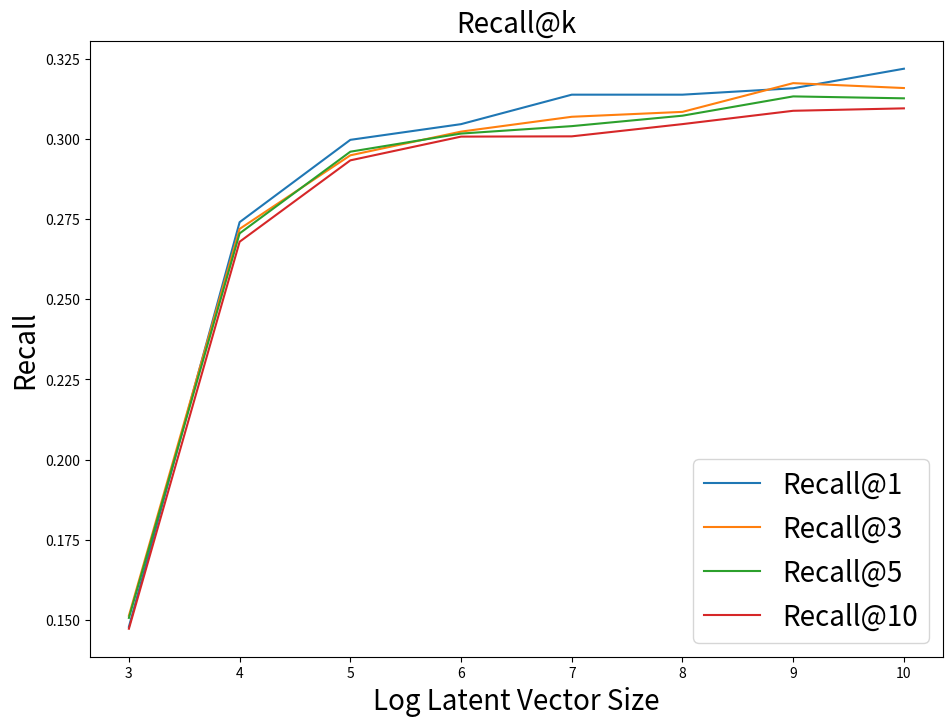
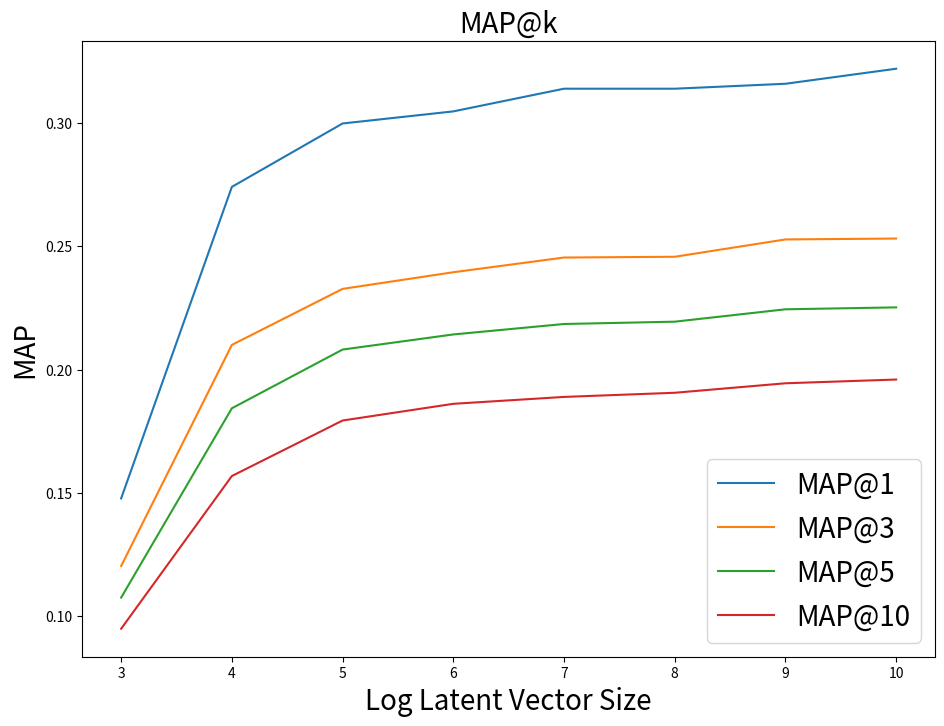
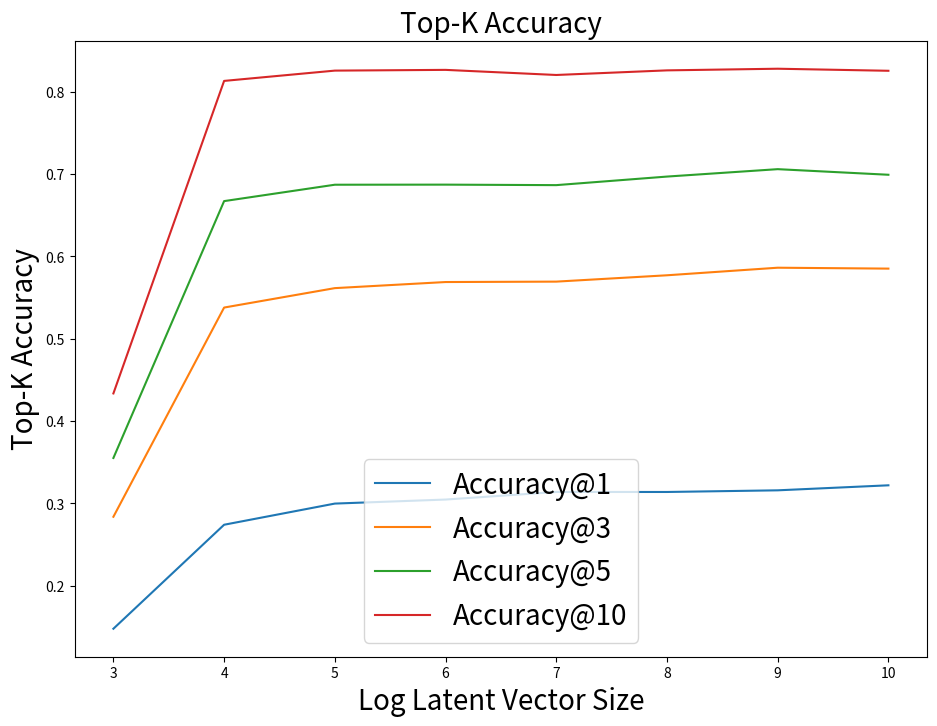
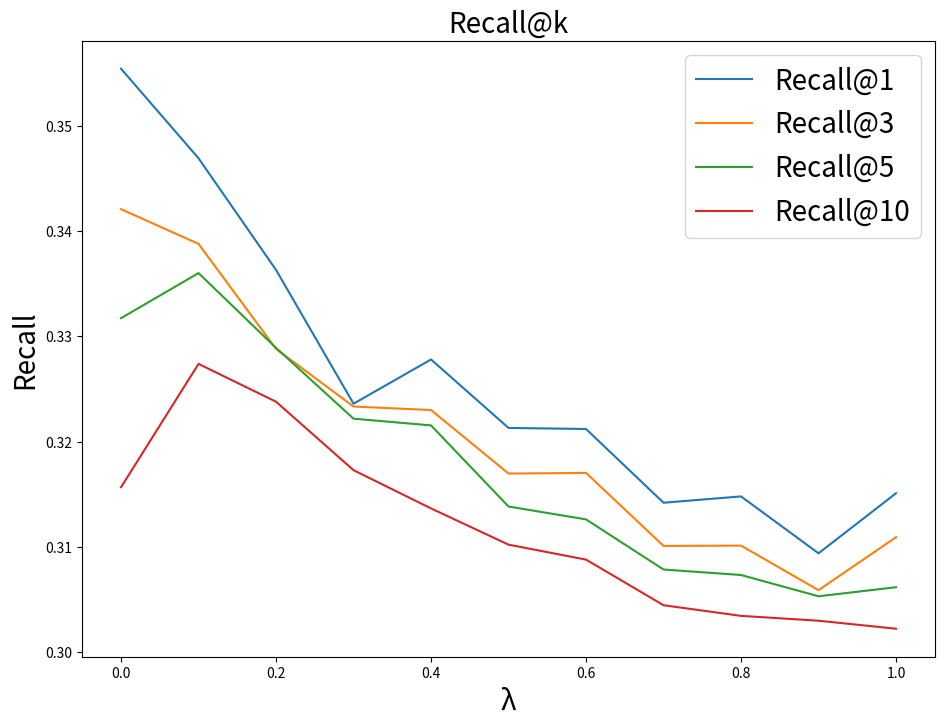
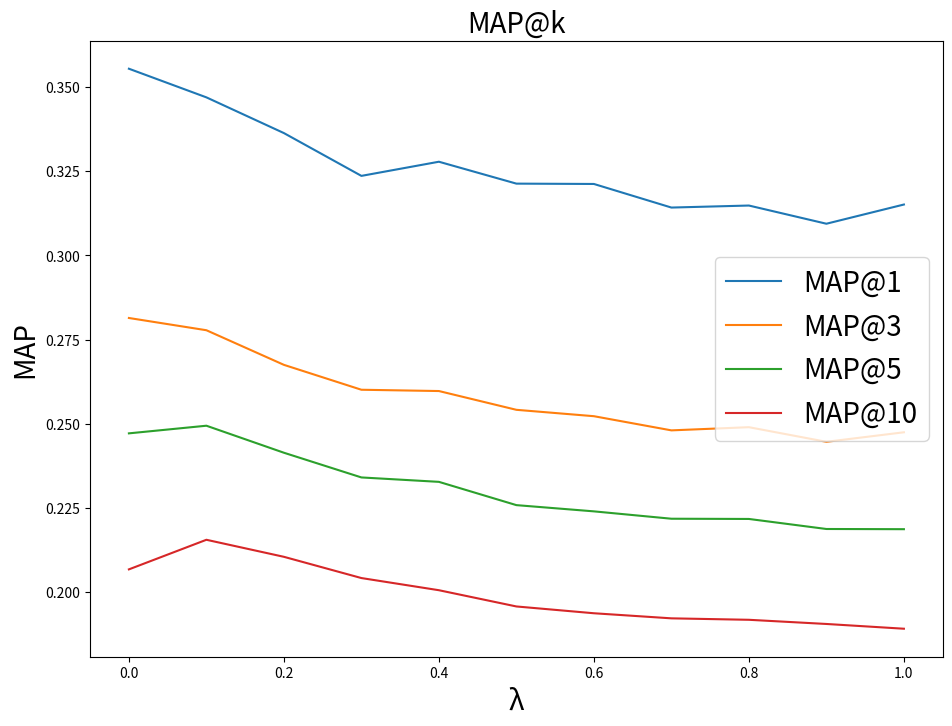
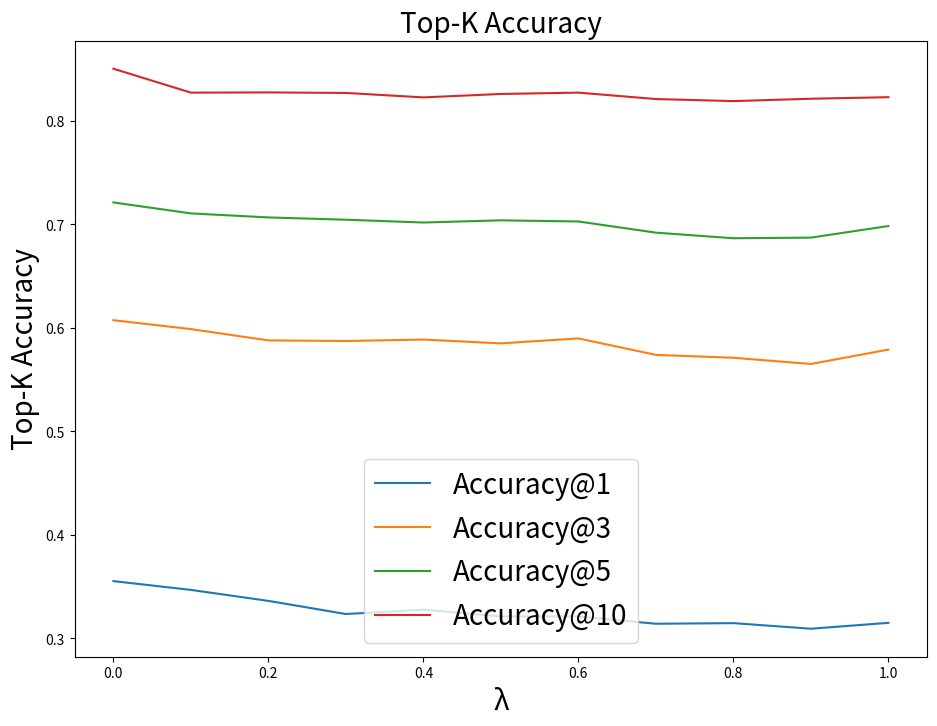

Write the Python code that produced these figures, in order.
import numpy as np
import matplotlib.pyplot as plt

model_accuracy = {"accs": {"Accuracy@1": [0.1478, 0.2741, 0.2998, 0.3047, 0.3139, 0.3139, 0.3159, 0.322], "Accuracy@3": [0.2838, 0.5379, 0.5615, 0.5689, 0.5694, 0.5771, 0.5863, 0.5852], "Accuracy@5": [0.3552, 0.6672, 0.6871, 0.6872, 0.6866, 0.697, 0.706, 0.6992], "Accuracy@10": [0.4336, 0.8132, 0.8257, 0.8266, 0.8204, 0.826, 0.828, 0.8255]}, "maps": {"MAP@1": [0.1478, 0.2741, 0.2998, 0.3047, 0.3139, 0.3139, 0.3159, 0.322], "MAP@3": [0.12039999999999998, 0.2100333333333333, 0.23274444444444442, 0.23948888888888886, 0.2454555555555555, 0.2457611111111111, 0.2527888888888889, 0.25315], "MAP@5": [0.10759400000000001, 0.184336, 0.20814366666666664, 0.21427033333333328, 0.21850733333333336, 0.21944666666666668, 0.22446633333333335, 0.225246], "MAP@10": [0.09496651984126983, 0.1568681111111111, 0.17937365476190475, 0.18614965873015873, 0.18894205952380952, 0.19062460317460317, 0.19447315873015875, 0.19599227777777775]}, "recalls": {"Recall@1": [0.1478, 0.2741, 0.2998, 0.3047, 0.3139, 0.3139, 0.3159, 0.322], "Recall@3": [0.15127, 0.272, 0.29497, 0.30237, 0.307, 0.30853, 0.3175, 0.31597], "Recall@5": [0.15058, 0.2706, 0.2961, 0.30176, 0.30408, 0.30734, 0.31336, 0.31276], "Recall@10": [0.1472, 0.26799, 0.2934, 0.30081, 0.30089, 0.30471, 0.30887, 0.30963]}}
model_lambda = {"accs": {"Accuracy@1": [0.3554, 0.3469, 0.3363, 0.3236, 0.3278, 0.3213, 0.3212, 0.3142, 0.3148, 0.3094, 0.3151], "Accuracy@3": [0.6075, 0.5989, 0.588, 0.5874, 0.5888, 0.5851, 0.5899, 0.574, 0.5712, 0.5652, 0.5791], "Accuracy@5": [0.7213, 0.7107, 0.7068, 0.7046, 0.7019, 0.704, 0.7029, 0.6921, 0.6867, 0.6873, 0.6985], "Accuracy@10": [0.8505, 0.8274, 0.8276, 0.8271, 0.8228, 0.8261, 0.8274, 0.8212, 0.8192, 0.8215, 0.823]}, "maps": {"MAP@1": [0.3554, 0.3469, 0.3363, 0.3236, 0.3278, 0.3213, 0.3212, 0.3142, 0.3148, 0.3094, 0.3151], "MAP@3": [0.2814277777777777, 0.27779444444444445, 0.2675222222222222, 0.2601333333333333, 0.25975, 0.2541777777777777, 0.2522833333333333, 0.24807777777777779, 0.24902222222222223, 0.2446833333333333, 0.2475111111111111], "MAP@5": [0.24719266666666667, 0.24945866666666666, 0.24144133333333334, 0.23411000000000004, 0.2328, 0.22589266666666663, 0.22404300000000002, 0.22185766666666668, 0.22178933333333334, 0.21881, 0.21875266666666665], "MAP@10": [0.20682770634920636, 0.21561154365079366, 0.21055551984126988, 0.20425228174603174, 0.20064206349206348, 0.19582135714285712, 0.19380620238095234, 0.19229642857142856, 0.1918652857142857, 0.19062564682539682, 0.1892154801587302]}, "recalls": {"Recall@1": [0.3554, 0.3469, 0.3363, 0.3236, 0.3278, 0.3213, 0.3212, 0.3142, 0.3148, 0.3094, 0.3151], "Recall@3": [0.34207, 0.33877, 0.3288, 0.32333, 0.323, 0.31697, 0.31703, 0.3101, 0.31013, 0.3059, 0.31093], "Recall@5": [0.33172, 0.336, 0.3289, 0.32218, 0.32154, 0.31384, 0.31262, 0.30786, 0.30734, 0.30532, 0.30618], "Recall@10": [0.31567, 0.32738, 0.32379, 0.31729, 0.31366, 0.31022, 0.3088, 0.30447, 0.30346, 0.303, 0.30224]}}
vector_size_range = range(3,11,1)
lambda_vals = np.linspace(0.0, 1.0, 11)

accs = model_accuracy['accs']
recalls = model_accuracy['recalls']
maps = model_accuracy['maps']

plt.figure(figsize=(11, 8), dpi=300)
for k in recalls:
    plt.plot(vector_size_range, recalls[k], label=k)
plt.xlabel('Log Latent Vector Size', fontsize=20)
plt.ylabel('Recall', fontsize=20)
plt.title('Recall@k', fontsize=20)
plt.legend(fontsize=20)
plt.savefig('recall_k.pdf')

plt.figure(figsize=(11, 8), dpi=300)
for k in maps:
    plt.plot(vector_size_range, maps[k], label=k)
plt.xlabel('Log Latent Vector Size', fontsize=20)
plt.ylabel('MAP', fontsize=20)
plt.title('MAP@k', fontsize=20)
plt.legend(fontsize=20)
plt.savefig('map_k.pdf')

plt.figure(figsize=(11, 8), dpi=300)
for k in accs:
    plt.plot(vector_size_range, accs[k], label=k)
plt.xlabel('Log Latent Vector Size', fontsize=20)
plt.ylabel('Top-K Accuracy', fontsize=20)
plt.title('Top-K Accuracy', fontsize=20)
plt.legend(fontsize=20)
plt.savefig('acc_k.pdf')

accs = model_lambda['accs']
recalls = model_lambda['recalls']
maps = model_lambda['maps']

plt.figure(figsize=(11, 8), dpi=300)
for k in recalls:
    plt.plot(lambda_vals, recalls[k], label=k)
plt.xlabel('λ', fontsize=20)
plt.ylabel('Recall', fontsize=20)
plt.title('Recall@k', fontsize=20)
plt.legend(fontsize=20)
plt.savefig('recall_k_lambda.pdf')

plt.figure(figsize=(11, 8), dpi=300)
for k in maps:
    plt.plot(lambda_vals, maps[k], label=k)
plt.xlabel('λ', fontsize=20)
plt.ylabel('MAP', fontsize=20)
plt.title('MAP@k', fontsize=20)
plt.legend(fontsize=20)
plt.savefig('map_k_lambda.pdf')

plt.figure(figsize=(11, 8), dpi=300)
for k in accs:
    plt.plot(lambda_vals, accs[k], label=k)
plt.xlabel('λ', fontsize=20)
plt.ylabel('Top-K Accuracy', fontsize=20)
plt.title('Top-K Accuracy', fontsize=20)
plt.legend(fontsize=20)
plt.savefig('acc_k_lambda.pdf')